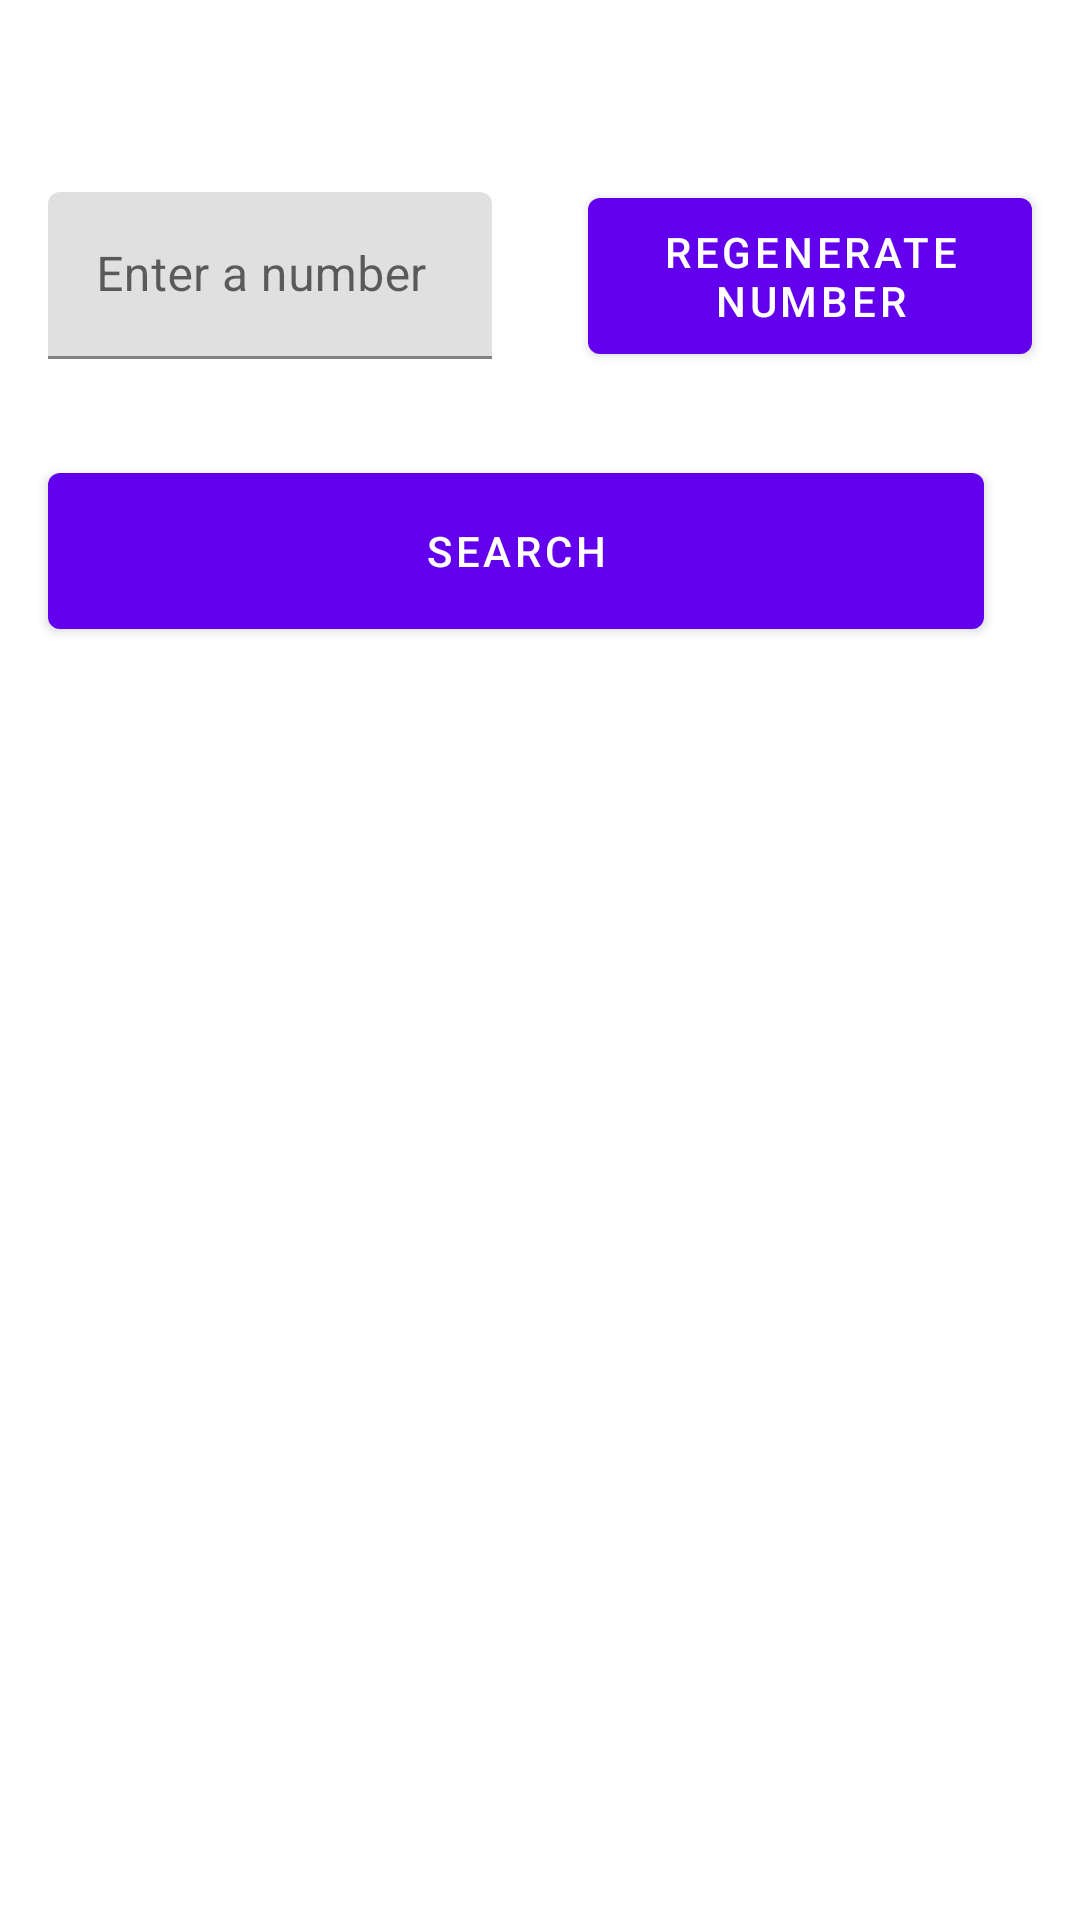

The Android layout XML behind this screen, and the referenced resources:
<!-- AndroidManifest.xml: application theme Theme.ABSATask -->
<!-- res/layout/fragment_trivia.xml -->
<?xml version="1.0" encoding="utf-8"?>
<androidx.constraintlayout.widget.ConstraintLayout xmlns:android="http://schemas.android.com/apk/res/android"
    xmlns:app="http://schemas.android.com/apk/res-auto"
    xmlns:tools="http://schemas.android.com/tools"
    android:id="@+id/main"
    android:layout_width="match_parent"
    android:layout_height="match_parent"
    tools:context=".ui.trivia.TriviaFragment">

    <androidx.constraintlayout.widget.Guideline
        android:id="@+id/guideline"
        android:layout_width="wrap_content"
        android:layout_height="match_parent"
        android:orientation="vertical"
        app:layout_constraintGuide_percent="0.5" />

    <com.google.android.material.button.MaterialButton
        android:id="@+id/btnGenerateNumber"
        android:layout_width="0dp"
        android:layout_height="wrap_content"
        android:layout_marginStart="@dimen/padding_medium"
        android:layout_marginTop="@dimen/btn_generate_dp"
        android:layout_marginEnd="@dimen/padding_medium"
        android:minHeight="@dimen/padding_huge"
        android:text="@string/regenerate_number"
        android:textColor="@android:color/white"
        app:layout_constraintEnd_toEndOf="parent"
        app:layout_constraintStart_toEndOf="@+id/guideline"
        app:layout_constraintTop_toTopOf="parent" />

    <com.google.android.material.button.MaterialButton
        android:id="@+id/btnSearch"
        android:layout_width="0dp"
        android:layout_height="wrap_content"
        android:layout_marginStart="@dimen/padding_medium"
        android:layout_marginTop="@dimen/padding_big"
        android:layout_marginEnd="@dimen/padding_big"
        android:minWidth="@dimen/btn_search_win_width"
        android:minHeight="@dimen/padding_huge"
        android:text="@string/search"
        android:textColor="@android:color/white"
        app:layout_constraintEnd_toEndOf="parent"
        app:layout_constraintStart_toStartOf="parent"
        app:layout_constraintTop_toBottomOf="@+id/numberInput" />

    <com.google.android.material.textfield.TextInputLayout
        android:id="@+id/numberInput"
        android:layout_width="0dp"
        android:layout_height="wrap_content"
        android:layout_marginStart="@dimen/padding_medium"
        android:layout_marginTop="@dimen/padding_huge"
        android:layout_marginEnd="@dimen/padding_medium"
        android:hint="@string/enter_a_number"
        android:minWidth="@dimen/number_input_min_width"
        app:layout_constraintEnd_toStartOf="@+id/guideline"
        app:layout_constraintStart_toStartOf="parent"
        app:layout_constraintTop_toTopOf="parent">

        <com.google.android.material.textfield.TextInputEditText
            android:id="@+id/etNumberInput"
            android:layout_width="match_parent"
            android:layout_height="wrap_content" />
    </com.google.android.material.textfield.TextInputLayout>

    <com.google.android.material.textview.MaterialTextView
        android:id="@+id/tvSearchResult"
        android:layout_width="wrap_content"
        android:layout_height="wrap_content"
        android:layout_marginStart="@dimen/padding_medium"
        android:layout_marginTop="@dimen/padding_big"
        android:layout_marginEnd="@dimen/padding_big"
        android:textColor="@color/black"
        app:layout_constraintStart_toStartOf="parent"
        app:layout_constraintTop_toBottomOf="@+id/btnSearch"
        tools:text="Fact about the number" />
</androidx.constraintlayout.widget.ConstraintLayout>
<!-- resources referenced by this layout -->
<resources>
  <dimen name="btn_generate_dp">60dp</dimen>
  <dimen name="btn_search_win_width">200dp</dimen>
  <dimen name="number_input_min_width">128dp</dimen>
  <dimen name="padding_big">32dp</dimen>
  <dimen name="padding_huge">64dp</dimen>
  <dimen name="padding_medium">16dp</dimen>
  <string name="enter_a_number">Enter a number</string>
  <string name="regenerate_number">Regenerate number</string>
  <string name="search">Search</string>
  <style name="Theme.ABSATask" parent="Theme.MaterialComponents.Light.NoActionBar">
          
          <item name="colorPrimary">@color/purple_500</item>
          <item name="colorPrimaryVariant">@color/purple_700</item>
          <item name="colorOnPrimary">@color/white</item>
          
          <item name="colorSecondary">@color/teal_200</item>
          <item name="colorSecondaryVariant">@color/teal_700</item>
          <item name="colorOnSecondary">@color/black</item>
          
          <item name="android:statusBarColor">?attr/colorPrimaryVariant</item>
          
      </style>
  <!-- not gathered from this repository: default colours our renderer supplied (Android Studio template values) -->
  <color name="purple_500">#FF6200EE</color>
  <color name="purple_700">#FF3700B3</color>
  <color name="teal_200">#FF03DAC5</color>
  <color name="teal_700">#FF018786</color>
  <color name="black">#FF000000</color>
  <color name="white">#FFFFFFFF</color>
</resources>
